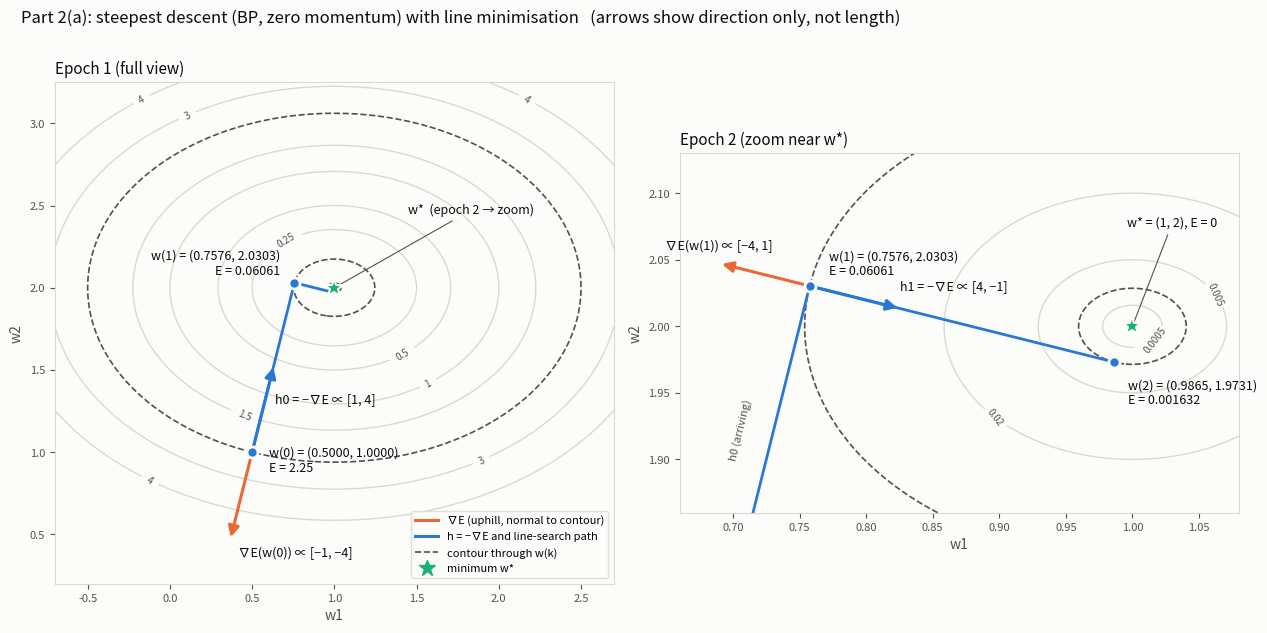

Source code (Python):
"""
ELEC5404 Assignment 2 - Part 2(a): batch-mode backprop (steepest descent, zero momentum)
with exact line minimization, on

    E(w) = w1^2 - 2 w1 + 1 + 2 (w2^2 - 4 w2 + 4)  =  (w1 - 1)^2 + 2 (w2 - 2)^2

starting from w = [0.5, 1.0]^T, for two epochs.

All arithmetic is done with exact fractions so you can compare against hand working,
then each line-minimisation step size is cross-checked numerically, and the contour
plot (q2a_contour.png) is drawn so you can compare it with your hand-drawn version.
"""

from fractions import Fraction as F

import numpy as np
import matplotlib
matplotlib.use("Agg")
import matplotlib.pyplot as plt

# ----------------------------------------------------------------------------
# Problem
# ----------------------------------------------------------------------------
H = [[F(2), F(0)],      # Hessian of E (constant, since E is quadratic)
     [F(0), F(4)]]
W_INIT = [F(1, 2), F(1)]
W_STAR = [F(1), F(2)]   # minimum, E = 0
N_EPOCHS = 2


def E(w):
    return (w[0] - 1) ** 2 + 2 * (w[1] - 2) ** 2


def grad(w):
    return [2 * w[0] - 2, 4 * w[1] - 8]


def dot(a, b):
    return a[0] * b[0] + a[1] * b[1]


def Hv(v):
    return [H[0][0] * v[0] + H[0][1] * v[1], H[1][0] * v[0] + H[1][1] * v[1]]


def fmt(v):
    return "[" + ", ".join(f"{x} (={float(x):.6f})" if x.denominator != 1 else f"{x}"
                           for x in v) + "]"


def fx(x):
    return f"{x}" if x.denominator == 1 else f"{x} = {float(x):.6f}"


# ----------------------------------------------------------------------------
# Training, step by step
# ----------------------------------------------------------------------------
def steepest_descent(w0, n_epochs):
    w = list(w0)
    path, grads, dirs = [list(w)], [], []
    print("E(w) = (w1-1)^2 + 2(w2-2)^2     grad E = [2w1 - 2, 4w2 - 8]     H = diag(2, 4)")
    print(f"Minimum at w* = {fmt(W_STAR)}, E(w*) = 0\n")
    print(f"Initial point w(0) = {fmt(w)},  E(w(0)) = {fx(E(w))}")

    for k in range(1, n_epochs + 1):
        g = grad(w)
        h = [-g[0], -g[1]]                       # BP with zero momentum: h = -grad E
        # line minimisation along h:  E(w + eta h) = c + b*eta + a*eta^2
        a = F(1, 2) * dot(h, Hv(h))
        b = dot(g, h)
        c = E(w)
        eta = -b / (2 * a)
        w_new = [w[0] + eta * h[0], w[1] + eta * h[1]]

        print(f"\n================ Epoch {k} ================")
        print(f"  grad E(w({k-1})) = [2*{w[0]} - 2, 4*{w[1]} - 8] = {fmt(g)}")
        print(f"  h = -grad E       = {fmt(h)}")
        print(f"  Line: w(eta) = w({k-1}) + eta*h = [{w[0]} + ({h[0]})eta,  {w[1]} + ({h[1]})eta]")
        print(f"  Substitute into E:  E(eta) = ({a}) eta^2 + ({b}) eta + {c}")
        print(f"  dE/deta = 2({a}) eta + ({b}) = 0   ->   eta* = {fx(eta)}")
        print(f"      (same as  g.g / g'Hg = {dot(g, g)} / {dot(g, Hv(g))} = {dot(g, g) / dot(g, Hv(g))})")
        print(f"  w({k}) = w({k-1}) + eta* h = {fmt(w_new)}")
        print(f"  E(w({k})) = {fx(E(w_new))}")
        g_new = grad(w_new)
        print(f"  Check: h . grad E(w({k})) = {dot(h, g_new)}  "
              f"(0 => new gradient is perpendicular to the line just searched,\n"
              f"         i.e. the line is tangent to the contour through w({k}))")

        # numeric cross-check of eta*: brute-force minimise E along the line
        etas = np.linspace(0, 2 * float(eta), 200001)
        wf, hf = np.array(w, float), np.array(h, float)
        pts = wf[None, :] + etas[:, None] * hf[None, :]
        Evals = (pts[:, 0] - 1) ** 2 + 2 * (pts[:, 1] - 2) ** 2
        print(f"  Numeric check: argmin over eta grid = {etas[Evals.argmin()]:.6f}  "
              f"(exact {float(eta):.6f})")

        grads.append(g)
        dirs.append(h)
        w = w_new
        path.append(list(w))
    return path, grads, dirs


# ----------------------------------------------------------------------------
# Plot
# ----------------------------------------------------------------------------
INK, INK2, GRID = "#0b0b0b", "#52514e", "#d9d8d4"
BLUE, ORANGE, AQUA = "#2a78d6", "#eb6834", "#1baf7a"


def plot(path, grads, dirs, fname="q2a_contour.png"):
    P = np.array(path, float)
    Ek = [float(E(p)) for p in path]
    G = [np.array(g, float) / np.linalg.norm(np.array(g, float)) for g in grads]  # unit grads

    fig, (ax1, ax2) = plt.subplots(1, 2, figsize=(13, 6.4), facecolor="#fcfcfb")

    def base(ax, xl, yl, bg, title):
        ax.set_facecolor("#fcfcfb")
        w1, w2 = np.meshgrid(np.linspace(*xl, 600), np.linspace(*yl, 600))
        Z = (w1 - 1) ** 2 + 2 * (w2 - 2) ** 2
        cs = ax.contour(w1, w2, Z, levels=bg, colors=GRID, linewidths=1)
        ax.clabel(cs, fmt=lambda v: f"{v:g}", fontsize=7, colors=INK2)
        # contours through each w(k): each line search ends tangent to one of these
        ax.contour(w1, w2, Z, levels=sorted(Ek), colors=INK2, linewidths=1.2, linestyles="--")
        ax.plot(P[:, 0], P[:, 1], color=BLUE, lw=2, zorder=3)
        ax.plot(1, 2, marker="*", ms=14, color=AQUA, mec="#fcfcfb", mew=1.5, zorder=6)
        ax.set_xlim(*xl); ax.set_ylim(*yl)
        ax.set_aspect("equal")          # essential: otherwise right angles look skewed
        ax.set_xlabel("w1", color=INK2); ax.set_ylabel("w2", color=INK2)
        ax.set_title(title, color=INK, fontsize=11, loc="left")
        for s in ax.spines.values():
            s.set_color(GRID)
        ax.tick_params(colors=INK2, labelsize=8)

    def arrow(ax, p, d, color):
        ax.annotate("", xy=p + d, xytext=p, zorder=5,
                    arrowprops=dict(arrowstyle="-|>", color=color, lw=2.2, mutation_scale=16))

    def point(ax, k, xytext, ha):
        ax.plot(*P[k], "o", ms=8, color=BLUE, mec="#fcfcfb", mew=2, zorder=6)
        ax.annotate(f"w({k}) = ({P[k,0]:.4f}, {P[k,1]:.4f})\nE = {Ek[k]:.4g}", P[k],
                    xytext=xytext, textcoords="offset points", fontsize=9, color=INK,
                    ha=ha, va="center", zorder=7)

    # ---- panel 1: epoch 1 -------------------------------------------------------
    base(ax1, (-0.7, 2.7), (0.2, 3.25), [0.25, 0.5, 1.0, 1.5, 3.0, 4.0],
         "Epoch 1 (full view)")
    L = 0.55
    arrow(ax1, P[0], L * G[0], ORANGE)
    arrow(ax1, P[0], -L * G[0], BLUE)
    ax1.text(*(P[0] + L * G[0] + [0.05, -0.04]), "∇E(w(0)) ∝ [−1, −4]", color=INK,
             fontsize=9, ha="left", va="top")
    ax1.text(*(P[0] - 0.6 * L * G[0] + [0.06, 0]), "h0 = −∇E ∝ [1, 4]", color=INK,
             fontsize=9, ha="left", va="center")
    point(ax1, 0, (12, -6), "left")
    point(ax1, 1, (-10, 14), "right")
    ax1.annotate("w*  (epoch 2 → zoom)", (1, 2), xytext=(1.45, 2.45), fontsize=9, color=INK,
                 arrowprops=dict(arrowstyle="-", color=INK2, lw=0.8))

    # ---- panel 2: epoch 2 -------------------------------------------------------
    base(ax2, (0.66, 1.08), (1.86, 2.13), [0.0005, 0.005, 0.02], "Epoch 2 (zoom near w*)")
    L = 0.07
    arrow(ax2, P[1], L * G[1], ORANGE)
    arrow(ax2, P[1], -L * G[1], BLUE)
    ax2.text(*(P[1] + L * G[1] + [0, 0.008]), "∇E(w(1)) ∝ [−4, 1]", color=INK,
             fontsize=9, ha="center", va="bottom")
    ax2.text(*(P[1] - L * G[1] + [0, 0.012]), "h1 = −∇E ∝ [4, −1]", color=INK,
             fontsize=9, ha="left", va="bottom")
    ax2.text(0.715, 1.90, "h0 (arriving)", color=INK2, fontsize=8, ha="right", rotation=76)
    point(ax2, 1, (14, 16), "left")
    point(ax2, 2, (10, -22), "left")
    ax2.annotate("w* = (1, 2), E = 0", (1, 2), xytext=(1.03, 2.075), fontsize=9, color=INK,
                 ha="center", arrowprops=dict(arrowstyle="-", color=INK2, lw=0.8))

    # legend (identity is carried by label text too, not colour alone)
    from matplotlib.lines import Line2D
    handles = [Line2D([], [], color=ORANGE, lw=2.2, label="∇E (uphill, normal to contour)"),
               Line2D([], [], color=BLUE, lw=2.2, label="h = −∇E and line-search path"),
               Line2D([], [], color=INK2, lw=1.2, ls="--", label="contour through w(k)"),
               Line2D([], [], color=AQUA, marker="*", ls="", ms=12, label="minimum w*")]
    ax1.legend(handles=handles, loc="lower right", fontsize=8, frameon=True,
               facecolor="#fcfcfb", edgecolor=GRID)

    fig.suptitle("Part 2(a): steepest descent (BP, zero momentum) with line minimisation"
                 "   (arrows show direction only, not length)",
                 color=INK, fontsize=12, x=0.02, ha="left")
    fig.tight_layout()
    fig.savefig(fname, dpi=160)
    print(f"\nSaved contour plot -> {fname}")


if __name__ == "__main__":
    path, grads, dirs = steepest_descent(W_INIT, N_EPOCHS)
    print("\nAngle check: h0 . h1 =", dot(dirs[0], dirs[1]),
          "(0 => consecutive steepest-descent steps are perpendicular: zig-zag)")
    plot(path, grads, dirs)
